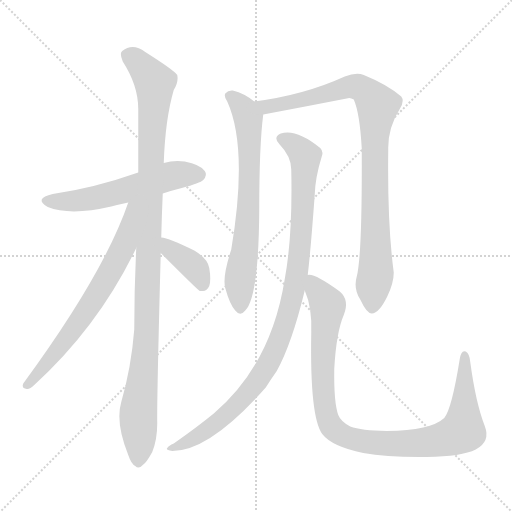
t = 0.00 s
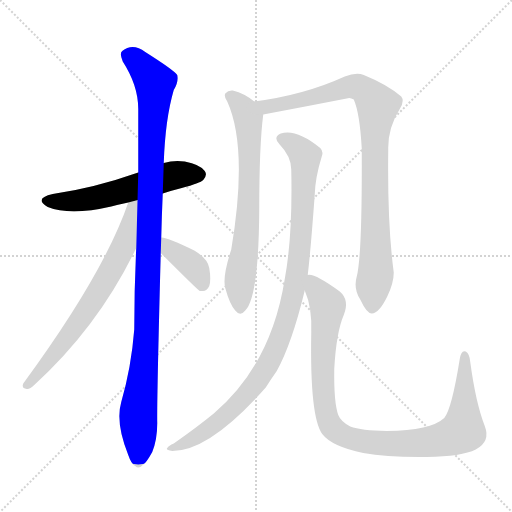
t = 1.45 s
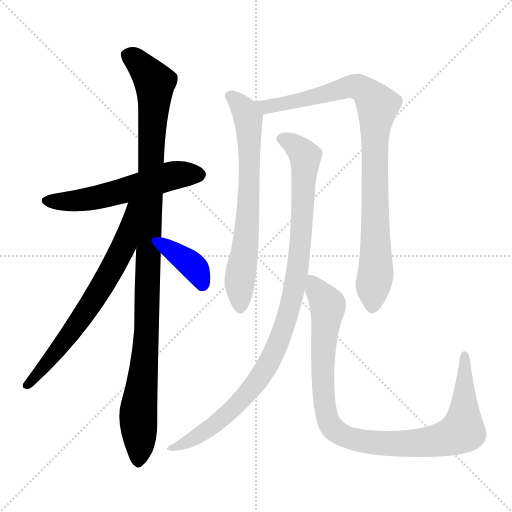
t = 2.89 s
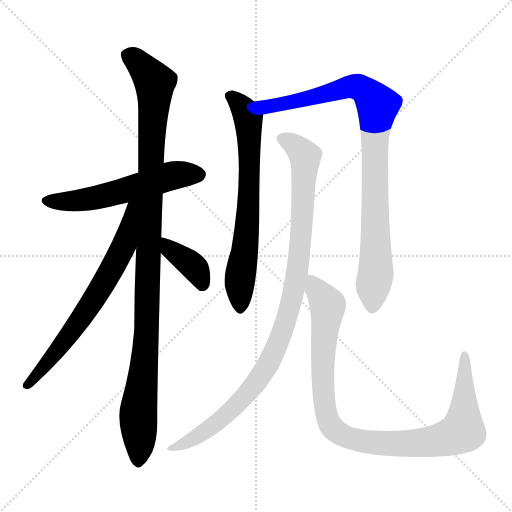
t = 4.34 s
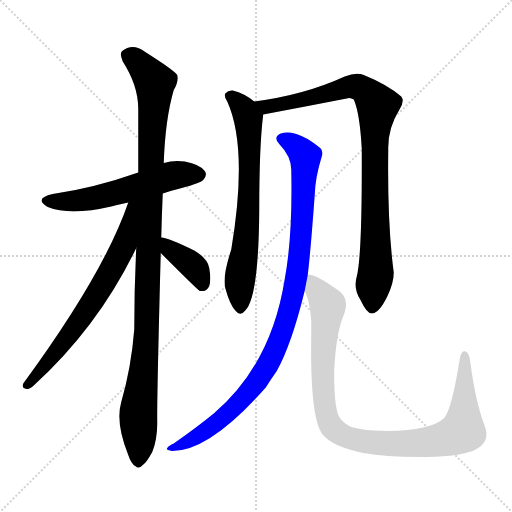
t = 5.78 s
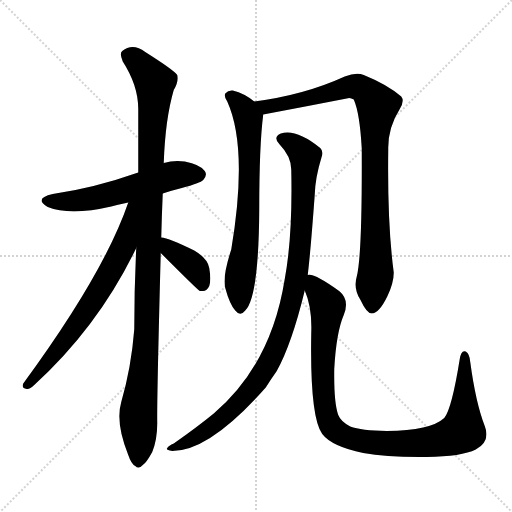
t = 7.23 s

The animated SVG that drew these frames (rendered in a browser with its animation timeline set to each time). Animation: 8 CSS @keyframes rules; one cycle of 7.23 s.

<svg version="1.1" viewBox="0 0 1024 1024" xmlns="http://www.w3.org/2000/svg">
  <g stroke="lightgray" stroke-dasharray="1,1" stroke-width="1" transform="scale(4, 4)">
    <line x1="0" y1="0" x2="256" y2="256"></line>
    <line x1="256" y1="0" x2="0" y2="256"></line>
    <line x1="128" y1="0" x2="128" y2="256"></line>
    <line x1="0" y1="128" x2="256" y2="128"></line>
  </g>
<g transform="scale(1, -1) translate(0, -900)">
   <style type="text/css">
    @keyframes keyframes0 {
      from {
       stroke: blue;
       stroke-dashoffset: 564;
       stroke-width: 128;
       }
       65% {
       animation-timing-function: step-end;
       stroke: blue;
       stroke-dashoffset: 0;
       stroke-width: 128;
       }
       to {
       stroke: black;
       stroke-width: 1024;
       }
       }
       #make-me-a-hanzi-animation-0 {
         animation: keyframes0 0.708984s both;
         animation-delay: 0.000000s;
         animation-timing-function: linear;
       }
    @keyframes keyframes1 {
      from {
       stroke: blue;
       stroke-dashoffset: 1086;
       stroke-width: 128;
       }
       78% {
       animation-timing-function: step-end;
       stroke: blue;
       stroke-dashoffset: 0;
       stroke-width: 128;
       }
       to {
       stroke: black;
       stroke-width: 1024;
       }
       }
       #make-me-a-hanzi-animation-1 {
         animation: keyframes1 1.133789s both;
         animation-delay: 0.708984s;
         animation-timing-function: linear;
       }
    @keyframes keyframes2 {
      from {
       stroke: blue;
       stroke-dashoffset: 685;
       stroke-width: 128;
       }
       69% {
       animation-timing-function: step-end;
       stroke: blue;
       stroke-dashoffset: 0;
       stroke-width: 128;
       }
       to {
       stroke: black;
       stroke-width: 1024;
       }
       }
       #make-me-a-hanzi-animation-2 {
         animation: keyframes2 0.807454s both;
         animation-delay: 1.842773s;
         animation-timing-function: linear;
       }
    @keyframes keyframes3 {
      from {
       stroke: blue;
       stroke-dashoffset: 384;
       stroke-width: 128;
       }
       56% {
       animation-timing-function: step-end;
       stroke: blue;
       stroke-dashoffset: 0;
       stroke-width: 128;
       }
       to {
       stroke: black;
       stroke-width: 1024;
       }
       }
       #make-me-a-hanzi-animation-3 {
         animation: keyframes3 0.562500s both;
         animation-delay: 2.650228s;
         animation-timing-function: linear;
       }
    @keyframes keyframes4 {
      from {
       stroke: blue;
       stroke-dashoffset: 697;
       stroke-width: 128;
       }
       69% {
       animation-timing-function: step-end;
       stroke: blue;
       stroke-dashoffset: 0;
       stroke-width: 128;
       }
       to {
       stroke: black;
       stroke-width: 1024;
       }
       }
       #make-me-a-hanzi-animation-4 {
         animation: keyframes4 0.817220s both;
         animation-delay: 3.212728s;
         animation-timing-function: linear;
       }
    @keyframes keyframes5 {
      from {
       stroke: blue;
       stroke-dashoffset: 919;
       stroke-width: 128;
       }
       75% {
       animation-timing-function: step-end;
       stroke: blue;
       stroke-dashoffset: 0;
       stroke-width: 128;
       }
       to {
       stroke: black;
       stroke-width: 1024;
       }
       }
       #make-me-a-hanzi-animation-5 {
         animation: keyframes5 0.997884s both;
         animation-delay: 4.029948s;
         animation-timing-function: linear;
       }
    @keyframes keyframes6 {
      from {
       stroke: blue;
       stroke-dashoffset: 1002;
       stroke-width: 128;
       }
       77% {
       animation-timing-function: step-end;
       stroke: blue;
       stroke-dashoffset: 0;
       stroke-width: 128;
       }
       to {
       stroke: black;
       stroke-width: 1024;
       }
       }
       #make-me-a-hanzi-animation-6 {
         animation: keyframes6 1.065430s both;
         animation-delay: 5.027832s;
         animation-timing-function: linear;
       }
    @keyframes keyframes7 {
      from {
       stroke: blue;
       stroke-dashoffset: 990;
       stroke-width: 128;
       }
       76% {
       animation-timing-function: step-end;
       stroke: blue;
       stroke-dashoffset: 0;
       stroke-width: 128;
       }
       to {
       stroke: black;
       stroke-width: 1024;
       }
       }
       #make-me-a-hanzi-animation-7 {
         animation: keyframes7 1.055664s both;
         animation-delay: 6.093262s;
         animation-timing-function: linear;
       }
</style>
<path d="M 325.5 513.0 Q 343.5 519.0 363.5 524.0 Q 400.5 534.0 406.5 540.0 Q 415.5 550.0 409.5 558.0 Q 400.5 571.0 369.5 577.0 Q 347.5 580.0 327.5 574.0 L 276.5 555.0 Q 188.5 524.0 105.5 512.0 Q 66.5 503.0 95.5 486.0 Q 140.5 468.0 222.5 487.0 Q 237.5 491.0 256.5 495.0 L 325.5 513.0 Z" fill="lightgray"></path> 
<path d="M 322.5 425.0 Q 323.5 468.0 325.5 513.0 L 327.5 574.0 Q 330.5 662.0 347.5 720.0 Q 357.5 736.0 354.5 750.0 Q 347.5 760.0 290.5 796.0 Q 265.5 815.0 244.5 798.0 Q 238.5 794.0 245.5 777.0 Q 276.5 729.0 276.5 682.0 Q 276.5 622.0 276.5 555.0 L 272.5 404.0 Q 268.5 325.0 268.5 241.0 Q 262.5 165.0 242.5 96.0 Q 230.5 54.0 256.5 -10.0 Q 262.5 -28.0 270.5 -32.0 Q 277.5 -39.0 285.5 -30.0 Q 292.5 -26.0 304.5 -4.0 Q 314.5 21.0 314.5 54.0 Q 313.5 94.0 321.5 394.0 L 322.5 425.0 Z" fill="lightgray"></path> 
<path d="M 256.5 495.0 Q 208.5 354.0 46.5 133.0 Q 42.5 123.0 53.5 122.0 Q 59.5 121.0 68.5 130.0 Q 197.5 248.0 272.5 404.0 C 331.5 525.0 266.5 523.0 256.5 495.0 Z" fill="lightgray"></path> 
<path d="M 321.5 394.0 Q 396.5 319.0 399.5 318.0 Q 400.5 318.0 404.5 318.0 Q 413.5 317.0 418.5 328.0 Q 422.5 340.0 418.5 364.0 Q 415.5 383.0 388.5 399.0 Q 337.5 424.0 322.5 425.0 C 292.5 429.0 300.5 415.0 321.5 394.0 Z" fill="lightgray"></path> 
<path d="M 508.5 697.0 Q 489.5 713.0 465.5 719.0 Q 456.5 720.0 450.5 713.0 Q 447.5 707.0 454.5 697.0 Q 496.5 604.0 462.5 401.0 Q 444.5 346.0 450.5 324.0 Q 459.5 291.0 470.5 279.0 Q 480.5 266.0 490.5 279.0 Q 517.5 306.0 518.5 481.0 Q 518.5 610.0 526.5 671.0 C 527.5 683.0 527.5 683.0 508.5 697.0 Z" fill="lightgray"></path> 
<path d="M 713.5 347.0 Q 706.5 323.0 720.5 301.0 Q 733.5 273.0 743.5 273.0 Q 758.5 274.0 774.5 307.0 Q 787.5 334.0 787.5 355.0 Q 774.5 452.0 776.5 601.0 Q 775.5 644.0 799.5 682.0 Q 809.5 698.0 802.5 707.0 Q 774.5 731.0 727.5 750.0 Q 712.5 756.0 689.5 747.0 Q 608.5 710.0 508.5 697.0 C 478.5 693.0 497.5 665.0 526.5 671.0 Q 611.5 687.0 698.5 704.0 Q 702.5 704.0 707.5 701.0 Q 719.5 674.0 723.5 603.0 Q 724.5 389.0 713.5 347.0 Z" fill="lightgray"></path> 
<path d="M 615.5 350.0 Q 621.5 401.0 629.5 511.0 Q 630.5 545.0 643.5 587.0 Q 647.5 597.0 640.5 604.0 Q 592.5 643.0 561.5 633.0 Q 545.5 626.0 558.5 612.0 Q 582.5 587.0 582.5 561.0 Q 585.5 428.0 569.5 342.0 Q 542.5 171.0 427.5 73.0 Q 394.5 46.0 347.5 13.0 Q 337.5 9.0 334.5 4.0 Q 330.5 0.0 344.5 -2.0 Q 419.5 -2.0 531.5 125.0 Q 541.5 141.0 553.5 158.0 Q 583.5 212.0 609.5 319.0 L 615.5 350.0 Z" fill="lightgray"></path> 
<path d="M 969.5 48.0 Q 951.5 94.0 940.5 176.0 Q 939.5 192.0 931.5 197.0 Q 922.5 201.0 919.5 182.0 Q 903.5 82.0 888.5 64.0 Q 861.5 39.0 773.5 38.0 Q 722.5 39.0 700.5 47.0 Q 681.5 57.0 676.5 70.0 Q 667.5 95.0 668.5 162.0 Q 672.5 235.0 687.5 270.0 Q 699.5 300.0 679.5 317.0 Q 628.5 354.0 615.5 350.0 C 597.5 355.0 599.5 347.0 609.5 319.0 Q 624.5 285.0 622.5 234.0 Q 619.5 66.0 644.5 32.0 Q 663.5 7.0 726.5 -6.0 Q 775.5 -15.0 853.5 -14.0 Q 923.5 -13.0 951.5 1.0 Q 981.5 17.0 969.5 48.0 Z" fill="lightgray"></path> 
      <clipPath id="make-me-a-hanzi-clip-0">
      <path d="M 325.5 513.0 Q 343.5 519.0 363.5 524.0 Q 400.5 534.0 406.5 540.0 Q 415.5 550.0 409.5 558.0 Q 400.5 571.0 369.5 577.0 Q 347.5 580.0 327.5 574.0 L 276.5 555.0 Q 188.5 524.0 105.5 512.0 Q 66.5 503.0 95.5 486.0 Q 140.5 468.0 222.5 487.0 Q 237.5 491.0 256.5 495.0 L 325.5 513.0 Z" fill="lightgray"></path>
      </clipPath>
      <path clip-path="url(#make-me-a-hanzi-clip-0)" d="M 97.5 500.0 L 172.5 501.0 L 340.5 548.0 L 398.5 551.0 " fill="none" id="make-me-a-hanzi-animation-0" stroke-dasharray="436 872" stroke-linecap="round"></path>

      <clipPath id="make-me-a-hanzi-clip-1">
      <path d="M 322.5 425.0 Q 323.5 468.0 325.5 513.0 L 327.5 574.0 Q 330.5 662.0 347.5 720.0 Q 357.5 736.0 354.5 750.0 Q 347.5 760.0 290.5 796.0 Q 265.5 815.0 244.5 798.0 Q 238.5 794.0 245.5 777.0 Q 276.5 729.0 276.5 682.0 Q 276.5 622.0 276.5 555.0 L 272.5 404.0 Q 268.5 325.0 268.5 241.0 Q 262.5 165.0 242.5 96.0 Q 230.5 54.0 256.5 -10.0 Q 262.5 -28.0 270.5 -32.0 Q 277.5 -39.0 285.5 -30.0 Q 292.5 -26.0 304.5 -4.0 Q 314.5 21.0 314.5 54.0 Q 313.5 94.0 321.5 394.0 L 322.5 425.0 Z" fill="lightgray"></path>
      </clipPath>
      <path clip-path="url(#make-me-a-hanzi-clip-1)" d="M 258.5 789.0 L 286.5 766.0 L 309.5 735.0 L 294.5 240.0 L 276.5 74.0 L 276.5 -19.0 " fill="none" id="make-me-a-hanzi-animation-1" stroke-dasharray="958 1916" stroke-linecap="round"></path>

      <clipPath id="make-me-a-hanzi-clip-2">
      <path d="M 256.5 495.0 Q 208.5 354.0 46.5 133.0 Q 42.5 123.0 53.5 122.0 Q 59.5 121.0 68.5 130.0 Q 197.5 248.0 272.5 404.0 C 331.5 525.0 266.5 523.0 256.5 495.0 Z" fill="lightgray"></path>
      </clipPath>
      <path clip-path="url(#make-me-a-hanzi-clip-2)" d="M 272.5 492.0 L 263.5 486.0 L 247.5 408.0 L 204.5 327.0 L 117.5 202.0 L 55.5 131.0 " fill="none" id="make-me-a-hanzi-animation-2" stroke-dasharray="557 1114" stroke-linecap="round"></path>

      <clipPath id="make-me-a-hanzi-clip-3">
      <path d="M 321.5 394.0 Q 396.5 319.0 399.5 318.0 Q 400.5 318.0 404.5 318.0 Q 413.5 317.0 418.5 328.0 Q 422.5 340.0 418.5 364.0 Q 415.5 383.0 388.5 399.0 Q 337.5 424.0 322.5 425.0 C 292.5 429.0 300.5 415.0 321.5 394.0 Z" fill="lightgray"></path>
      </clipPath>
      <path clip-path="url(#make-me-a-hanzi-clip-3)" d="M 324.5 417.0 L 343.5 396.0 L 392.5 361.0 L 404.5 333.0 L 402.5 324.0 " fill="none" id="make-me-a-hanzi-animation-3" stroke-dasharray="256 512" stroke-linecap="round"></path>

      <clipPath id="make-me-a-hanzi-clip-4">
      <path d="M 508.5 697.0 Q 489.5 713.0 465.5 719.0 Q 456.5 720.0 450.5 713.0 Q 447.5 707.0 454.5 697.0 Q 496.5 604.0 462.5 401.0 Q 444.5 346.0 450.5 324.0 Q 459.5 291.0 470.5 279.0 Q 480.5 266.0 490.5 279.0 Q 517.5 306.0 518.5 481.0 Q 518.5 610.0 526.5 671.0 C 527.5 683.0 527.5 683.0 508.5 697.0 Z" fill="lightgray"></path>
      </clipPath>
      <path clip-path="url(#make-me-a-hanzi-clip-4)" d="M 458.5 709.0 L 491.5 675.0 L 498.5 631.0 L 496.5 468.0 L 479.5 339.0 L 480.5 283.0 " fill="none" id="make-me-a-hanzi-animation-4" stroke-dasharray="569 1138" stroke-linecap="round"></path>

      <clipPath id="make-me-a-hanzi-clip-5">
      <path d="M 713.5 347.0 Q 706.5 323.0 720.5 301.0 Q 733.5 273.0 743.5 273.0 Q 758.5 274.0 774.5 307.0 Q 787.5 334.0 787.5 355.0 Q 774.5 452.0 776.5 601.0 Q 775.5 644.0 799.5 682.0 Q 809.5 698.0 802.5 707.0 Q 774.5 731.0 727.5 750.0 Q 712.5 756.0 689.5 747.0 Q 608.5 710.0 508.5 697.0 C 478.5 693.0 497.5 665.0 526.5 671.0 Q 611.5 687.0 698.5 704.0 Q 702.5 704.0 707.5 701.0 Q 719.5 674.0 723.5 603.0 Q 724.5 389.0 713.5 347.0 Z" fill="lightgray"></path>
      </clipPath>
      <path clip-path="url(#make-me-a-hanzi-clip-5)" d="M 517.5 694.0 L 547.5 688.0 L 712.5 727.0 L 736.5 713.0 L 755.5 690.0 L 748.5 614.0 L 751.5 352.0 L 744.5 285.0 " fill="none" id="make-me-a-hanzi-animation-5" stroke-dasharray="791 1582" stroke-linecap="round"></path>

      <clipPath id="make-me-a-hanzi-clip-6">
      <path d="M 615.5 350.0 Q 621.5 401.0 629.5 511.0 Q 630.5 545.0 643.5 587.0 Q 647.5 597.0 640.5 604.0 Q 592.5 643.0 561.5 633.0 Q 545.5 626.0 558.5 612.0 Q 582.5 587.0 582.5 561.0 Q 585.5 428.0 569.5 342.0 Q 542.5 171.0 427.5 73.0 Q 394.5 46.0 347.5 13.0 Q 337.5 9.0 334.5 4.0 Q 330.5 0.0 344.5 -2.0 Q 419.5 -2.0 531.5 125.0 Q 541.5 141.0 553.5 158.0 Q 583.5 212.0 609.5 319.0 L 615.5 350.0 Z" fill="lightgray"></path>
      </clipPath>
      <path clip-path="url(#make-me-a-hanzi-clip-6)" d="M 563.5 622.0 L 585.5 613.0 L 603.5 597.0 L 610.5 587.0 L 610.5 569.0 L 597.5 378.0 L 562.5 231.0 L 532.5 164.0 L 482.5 99.0 L 408.5 36.0 L 367.5 12.0 L 342.5 6.0 " fill="none" id="make-me-a-hanzi-animation-6" stroke-dasharray="874 1748" stroke-linecap="round"></path>

      <clipPath id="make-me-a-hanzi-clip-7">
      <path d="M 969.5 48.0 Q 951.5 94.0 940.5 176.0 Q 939.5 192.0 931.5 197.0 Q 922.5 201.0 919.5 182.0 Q 903.5 82.0 888.5 64.0 Q 861.5 39.0 773.5 38.0 Q 722.5 39.0 700.5 47.0 Q 681.5 57.0 676.5 70.0 Q 667.5 95.0 668.5 162.0 Q 672.5 235.0 687.5 270.0 Q 699.5 300.0 679.5 317.0 Q 628.5 354.0 615.5 350.0 C 597.5 355.0 599.5 347.0 609.5 319.0 Q 624.5 285.0 622.5 234.0 Q 619.5 66.0 644.5 32.0 Q 663.5 7.0 726.5 -6.0 Q 775.5 -15.0 853.5 -14.0 Q 923.5 -13.0 951.5 1.0 Q 981.5 17.0 969.5 48.0 Z" fill="lightgray"></path>
      </clipPath>
      <path clip-path="url(#make-me-a-hanzi-clip-7)" d="M 618.5 341.0 L 655.5 287.0 L 645.5 174.0 L 651.5 76.0 L 662.5 47.0 L 689.5 27.0 L 721.5 18.0 L 792.5 12.0 L 862.5 17.0 L 917.5 33.0 L 925.5 39.0 L 927.5 53.0 L 929.5 189.0 " fill="none" id="make-me-a-hanzi-animation-7" stroke-dasharray="862 1724" stroke-linecap="round"></path>

</g>
</svg>
